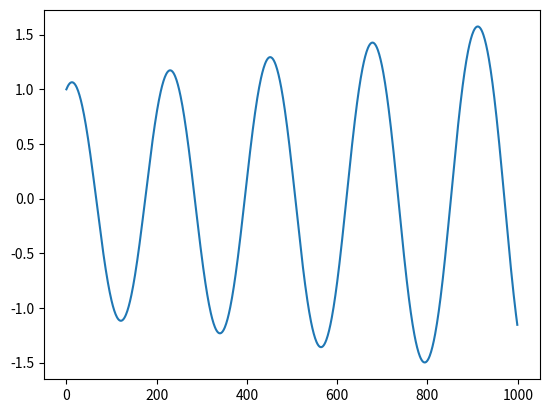

Write the Python code that produced this figure.
#!/usr/bin/env python
# coding: utf-8

# In[2]:


# simple pendulum euler method 
# theta = -(g/l) sin(theta)
# split 
# w' = -(g/l) sin (theta)
# theta' = w 
###################\
import math
def f_omega(theta, l=1):
    return -(9.81/l)*math.sin(theta)
def f_theta(omega):
    return omega
# --------
N = 1000
h = 0.01

# arrays 
omega = [0]*N
theta = [0]*N

theta[0] = 1
omega[0] = 1
for i in range(1,N):
    omega[i] = omega[i - 1] + h*f_omega(theta[i-1])
    theta[i] = theta[i - 1] + h*f_theta(omega[i-1])
#print(theta)
#print(omega)
import matplotlib.pyplot as plt
plt.plot(theta)
#plt.plot(omega)


# In[ ]:





# In[ ]:





# In[ ]:





# In[ ]:




